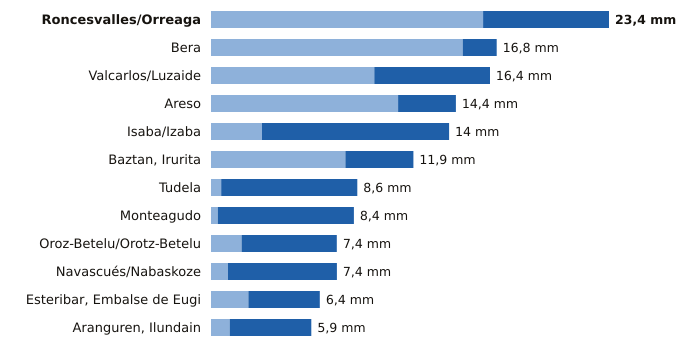

Source data for this figure (header and first rows):
estacion, provincia, indicativo, mm_6_dias_anteriores, mm_hoy, mm_7_dias, horas_de_hoy
Roncesvalles/Orreaga, Navarra, 9228T, 16.0, 7.4, 23.4, 18
Bera, Navarra, 1010X, 14.8, 2.0, 16.8, 18
Valcarlos/Luzaide, Navarra, 9995Y, 9.6, 6.8, 16.4, 18
Areso, Navarra, 1033X, 11.0, 3.4, 14.4, 18
Isaba/Izaba, Navarra, 9218A, 3.0, 11.0, 14.0, 18
Baztan, Irurita, Navarra, 1002Y, 7.9, 4.0, 11.9, 18
Tudela, Navarra, 9302Y, 0.6, 8.0, 8.6, 18
Monteagudo, Navarra, 9301X, 0.4, 8.0, 8.4, 18
Oroz-Betelu/Orotz-Betelu, Navarra, 9228J, 1.8, 5.6, 7.4, 18
Navascués/Nabaskoze, Navarra, 9238X, 1.0, 6.4, 7.4, 18
Esteribar, Embalse de Eugi, Navarra, 9257X, 2.2, 4.2, 6.4, 18
Aranguren, Ilundain, Navarra, 9263X, 1.1, 4.8, 5.9, 18
